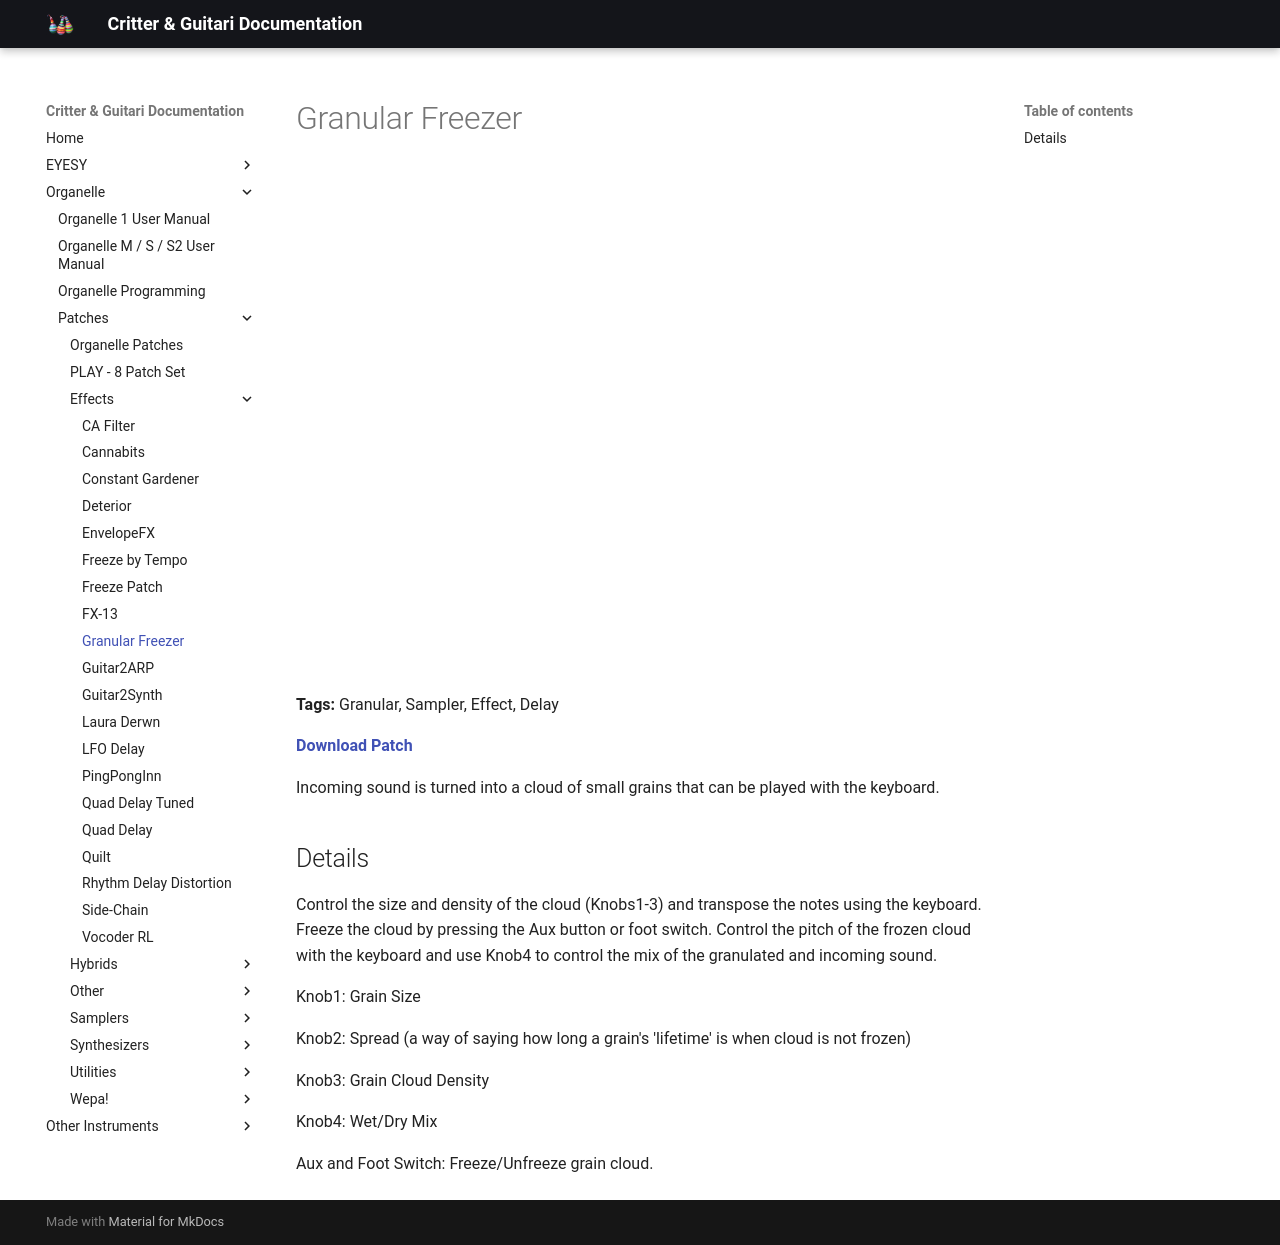

repository: critterandguitari/cg-docs · page: Organelle/patches/Effects/granular-freezer/index.html · generator: mkdocs

---
title: Granular Freezer
date: 2016-04-20
tags:
  - Granular
  - Sampler
  - Effect
  - Delay
---


# Granular Freezer


<div class="video-embed"><iframe width="560" height="315" src="https://www.youtube.com/embed/-Au0HvOqZjk" title="YouTube video player" frameborder="0" allow="accelerometer; autoplay; clipboard-write; encrypted-media; gyroscope; picture-in-picture" allowfullscreen></iframe></div>

<iframe width="100%" height="166" scrolling="no" frameborder="no" src="https://w.soundcloud.com/player/?url=https%3A//api.soundcloud.com/tracks/259697042&color=%23ff5500"></iframe>

**Tags:** Granular, Sampler, Effect, Delay

**[Download Patch](http://thepeacetreaty.org/organelle/patches/Granular%20Freezer.zip)**

Incoming sound is turned into a cloud of small grains that can be played with the keyboard.

## Details

Control the size and density of the cloud (Knobs1-3) and transpose the notes using the keyboard. Freeze the cloud by pressing the Aux button or foot switch. Control the pitch of the frozen cloud with the keyboard and use Knob4 to control the mix of the granulated and incoming sound.

Knob1: Grain Size

Knob2: Spread (a way of saying how long a grain's 'lifetime' is when cloud is not frozen)

Knob3: Grain Cloud Density

Knob4: Wet/Dry Mix

Aux and Foot Switch: Freeze/Unfreeze grain cloud.
